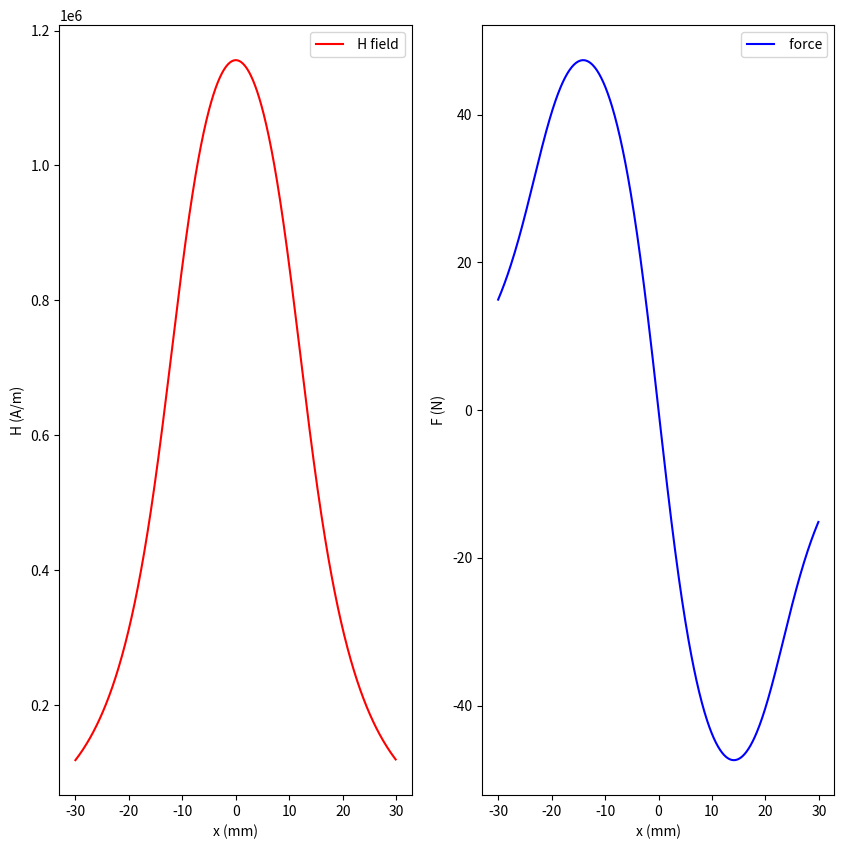

The matplotlib source for this figure:
import math
from scipy.interpolate import interp1d  
import numpy as np
import pandas as pd  

from scipy.optimize import curve_fit  
import matplotlib.pyplot as plt  

bullet_len_mm = 22
bullet_rad_mm = 8/2
class Coil:  
    def __init__(self, location, length, N, innerRadius, outerRadius):  
        self.length = length      #线圈长度
        self.innerRadius = innerRadius  #线圈内半径
        self.outerRadius = outerRadius  #线圈外半径
        self.N = N                      #线圈匝数
        self.μ0 = 4 * math.pi * 1e-7  # 真空磁导率   亨利每米 
    def HFieldCoil3(self, current, z):   #输入位置 计算磁场强度！
        L=self.length
        a=L/2
        r2=self.outerRadius
        r1=self.innerRadius
        R=r2-r1
        def logarithm(pos):  
            return pos * math.log((math.sqrt(pos ** 2 + r2 ** 2) + r2) /  
                                  (math.sqrt(pos ** 2 + r1 ** 2) + r1))  
          
        return ( self.N*current/(2*L*R) ) * (logarithm(z+a)-logarithm(z-a)) 
coil = Coil(0, 23.4*1e-3, 200, 0.5*12.4*1e-3, 0.5*40*1e-3)  
current = 200  # 电流为200A  
plt.figure(figsize=(10,10))
xx=[ pos for pos in np.arange(-30,30,0.1)]
yy=[ coil.HFieldCoil3( current, x*1e-3)   for x in xx]
Fyy = []
for i in range (0,len(xx)):
    Fyy.append((coil.HFieldCoil3( current, (xx[i]+bullet_len_mm/2)*1e-3)
                -coil.HFieldCoil3( current, (xx[i]-bullet_len_mm/2)*1e-3))
               *(bullet_rad_mm*1e-3)**2*math.pi)
plt.subplot(1,2,1)
plt.plot(xx, yy, color='red', label=' H field')  
plt.xlabel('x (mm)')  
plt.ylabel('H (A/m)')  
plt.legend()  
plt.subplot(1,2,2)
plt.plot(xx, Fyy, color='blue', label=' force')
plt.xlabel('x (mm)')
plt.ylabel('F (N)')
plt.legend()
plt.show()
